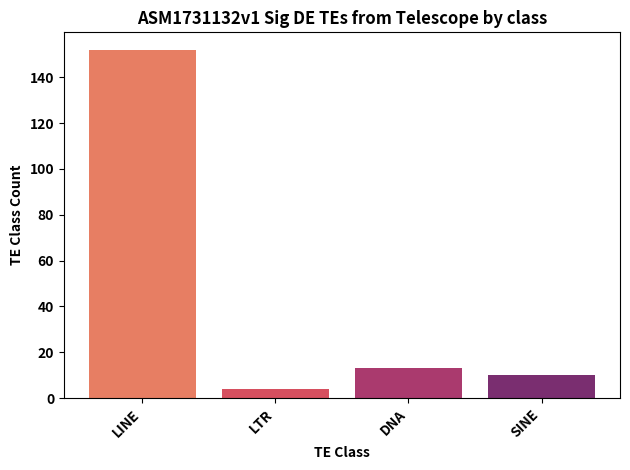

Reproduce this figure in Python.
# Title: TE class plots
# Author : Dr. Alice M. Godden

import matplotlib.pyplot as plt
import numpy as np
import seaborn as sns

# Data
te_classes = ['LINE', 'LTR', 'DNA', 'SINE']
counts = [152, 4, 13, 10]

# Create plot
fig, ax = plt.subplots()

# Plot data
bars = ax.bar(te_classes, counts, color=sns.color_palette("flare", len(te_classes)))

# Set x-axis labels with bold text and rotation for readability
ax.set_xticklabels(te_classes, rotation=45, ha='right', fontweight='bold')
plt.xticks(fontweight='bold')
plt.yticks(fontweight='bold')
ax.set_xlabel("TE Class", fontweight='bold')
ax.set_ylabel("TE Class Count", fontweight='bold')
plt.title("ASM1731132v1 Sig DE TEs from Telescope by class", fontweight='bold')

# Add a legend (optional, as colors are self-explanatory with labels)
#ax.legend(bars, te_classes)

# Adjust spacing for better layout
plt.tight_layout()

# Show plot
plt.savefig('teclass_telescope_newgen.png', dpi=600)
plt.show
